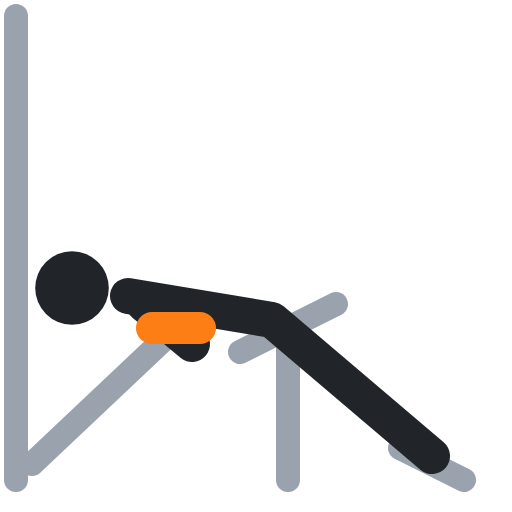
t = 0.00 s
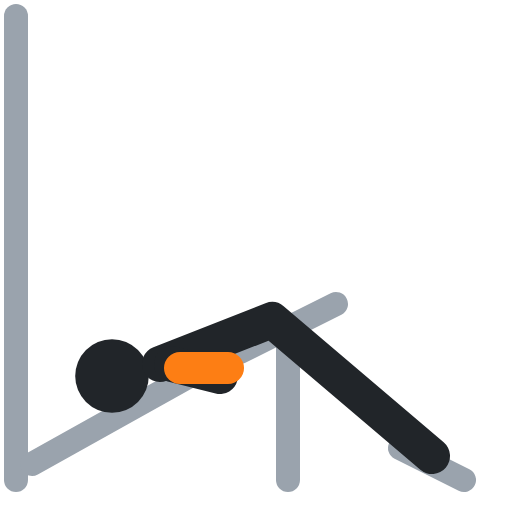
t = 0.40 s
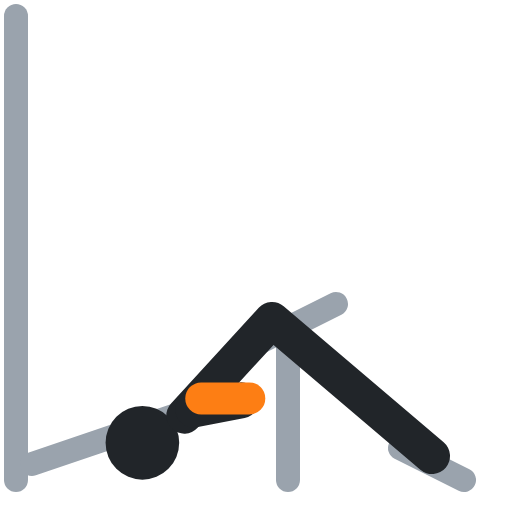
t = 0.60 s
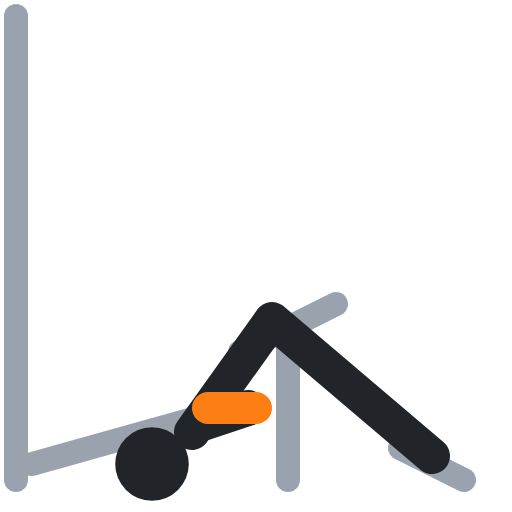
t = 1.00 s
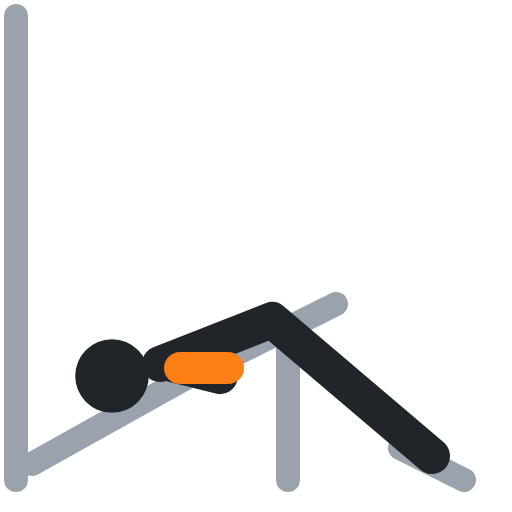
t = 1.40 s
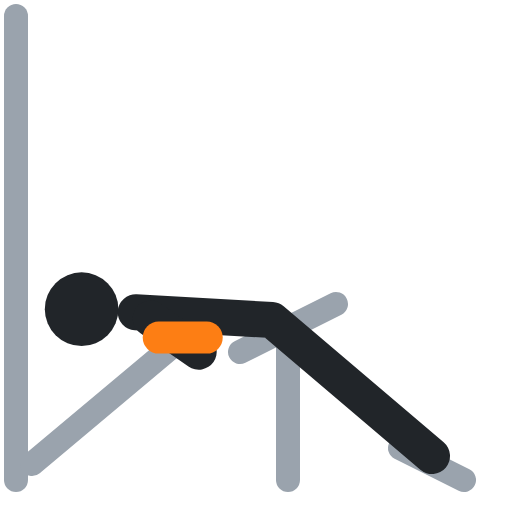
t = 1.60 s

The animated SVG that drew these frames (rendered in a browser with its animation timeline set to each time). Animation: 6 SMIL elements (animate=6); one cycle of 2.00 s, repeats indefinitely.

<svg xmlns="http://www.w3.org/2000/svg" viewBox="0 0 64 64" fill="none" stroke-linecap="round" stroke-linejoin="round"><polyline points="2,2 2,60" stroke="#9aa3ad" stroke-width="3"/><polyline points="4,58 22,41" stroke="#9aa3ad" stroke-width="3"><animate attributeName="points" values="4,58 22,41;4,58 29,51;4,58 29,51;4,58 22,41;4,58 22,41" keyTimes="0;.4;.5;.9;1" calcMode="spline" keySplines=".45 0 .55 1;.45 0 .55 1;.45 0 .55 1;.45 0 .55 1" dur="2s" repeatCount="indefinite"/></polyline><polyline points="30,44 42,38" stroke="#9aa3ad" stroke-width="3"/><polyline points="36,41 36,60" stroke="#9aa3ad" stroke-width="3"/><polyline points="50,56 58,60" stroke="#9aa3ad" stroke-width="3"/><circle cx="9" cy="36" r="4.6" fill="#212529"><animate attributeName="cx" values="9;19;19;9;9" keyTimes="0;.4;.5;.9;1" calcMode="spline" keySplines=".45 0 .55 1;.45 0 .55 1;.45 0 .55 1;.45 0 .55 1" dur="2s" repeatCount="indefinite"/><animate attributeName="cy" values="36;58;58;36;36" keyTimes="0;.4;.5;.9;1" calcMode="spline" keySplines=".45 0 .55 1;.45 0 .55 1;.45 0 .55 1;.45 0 .55 1" dur="2s" repeatCount="indefinite"/></circle><polyline points="16,37 34,40 54,57" stroke="#212529" stroke-width="4.5"><animate attributeName="points" values="16,37 34,40 54,57;24,54 34,40 54,57;24,54 34,40 54,57;16,37 34,40 54,57;16,37 34,40 54,57" keyTimes="0;.4;.5;.9;1" calcMode="spline" keySplines=".45 0 .55 1;.45 0 .55 1;.45 0 .55 1;.45 0 .55 1" dur="2s" repeatCount="indefinite"/></polyline><polyline points="18,38 24,43" stroke="#212529" stroke-width="4.5"><animate attributeName="points" values="18,38 24,43;25,53 31,51;25,53 31,51;18,38 24,43;18,38 24,43" keyTimes="0;.4;.5;.9;1" calcMode="spline" keySplines=".45 0 .55 1;.45 0 .55 1;.45 0 .55 1;.45 0 .55 1" dur="2s" repeatCount="indefinite"/></polyline><polyline points="19,41 25,41" stroke="#fd7e14" stroke-width="4"><animate attributeName="points" values="19,41 25,41;26,51 32,51;26,51 32,51;19,41 25,41;19,41 25,41" keyTimes="0;.4;.5;.9;1" calcMode="spline" keySplines=".45 0 .55 1;.45 0 .55 1;.45 0 .55 1;.45 0 .55 1" dur="2s" repeatCount="indefinite"/></polyline></svg>
